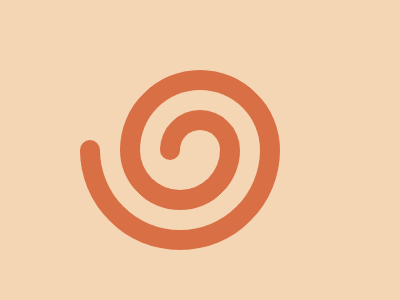

Recreate this image using only HTML and CSS.

<!DOCTYPE html>
<html lang="en">
  <head>
    <meta charset="UTF-8" />
    <meta http-equiv="X-UA-Compatible" content="IE=edge" />
    <meta name="viewport" content="width=device-width, initial-scale=1.0" />
    <title>Spiral</title>
    <style>
      * {
        margin: 0;
      }
      section {
        position: relative;
        width: 400px;
        height: 300px;
        background: #f5d6b4;
      }
      a {
        position: absolute;
        width: 40px;
        height: 40px;
        border: 20px solid;
        border-color: transparent transparent #d86f45 #d86f45;
        border-radius: 50%;
        top: 110px;
        left: 160px;
        transform: rotate(135deg);
      }
      a[i] {
        width: 120px;
        height: 120px;
        top: 70px;
        left: 120px;
      }
      a[j] {
        width: 160px;
        height: 160px;
        top: 50px;
        left: 80px;
        transform: rotate(-45deg);
      }
      a[k] {
        width: 80px;
        height: 80px;
        top: 90px;
        left: 120px;
        transform: rotate(-45deg);
      }
      a[l] {
        width: 0;
        height: 0;
        border: 10px solid #d86f45;
        top: 140px;
        left: 80px;
      }
      a[m] {
        width: 0;
        height: 0;
        border: 10px solid #d86f45;
        top: 140px;
      }
    </style>
  </head>
  <body>
    <section>
      <a></a>
      <a i></a>
      <a j></a>
      <a k></a>
      <a l></a>
      <a m></a>
    </section>
  </body>
</html>
